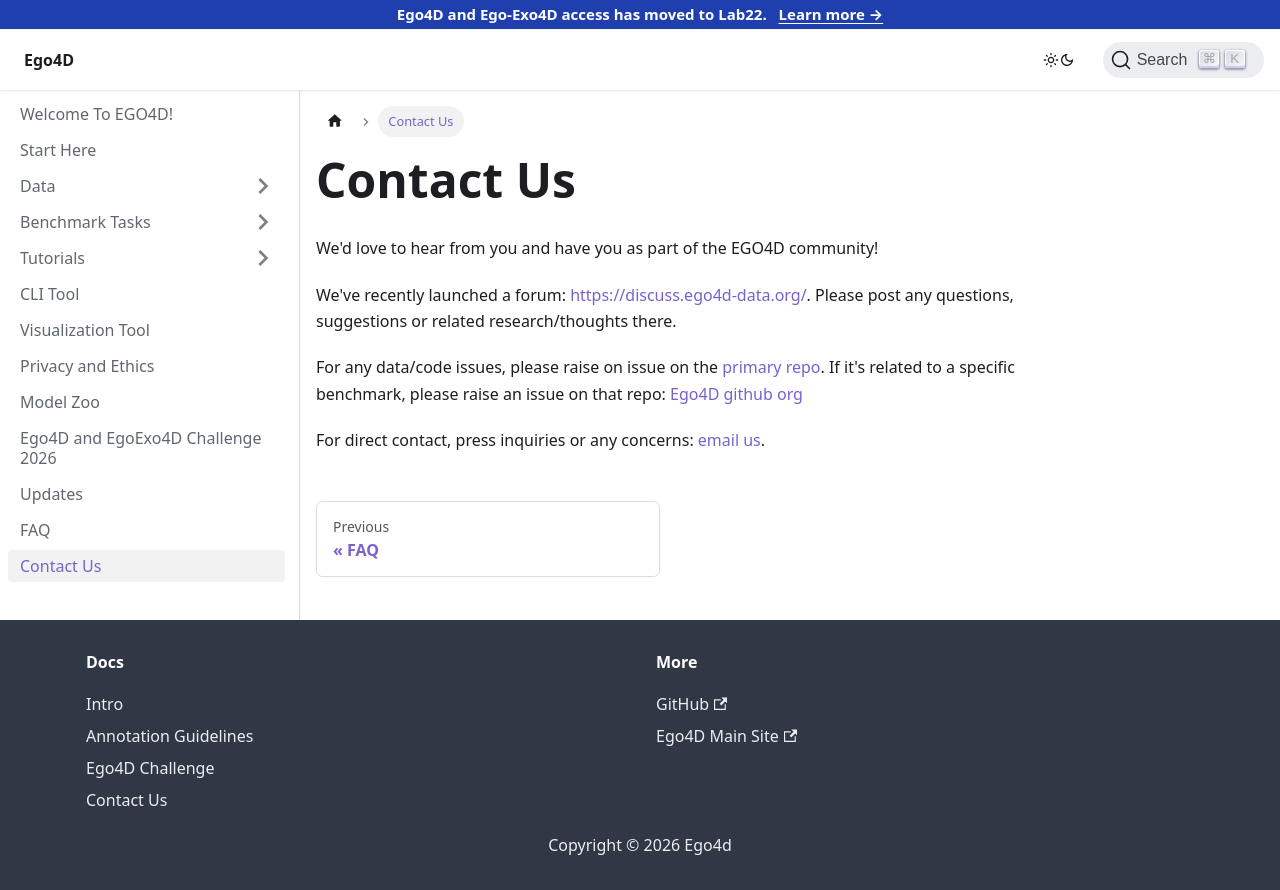

repository: EGO4D/docs · page: contact/index.html · generator: docusaurus

---
sidebar_position: 20
---


# Contact Us

We'd love to hear from you and have you as part of the EGO4D community!

We've recently launched a forum: [https://discuss.ego4d-data.org/](https://discuss.ego4d-data.org/).  Please post any questions, suggestions or related research/thoughts there.

For any data/code issues, please raise on issue on the [primary repo](https://github.com/facebookresearch/EGO4D/issues).  If it's related to a specific benchmark, please raise an issue on that repo: [Ego4D github org](https://github.com/ego4d/)

For direct contact, press inquiries or any concerns: [email us](mailto:info@ego4d-data.org).
